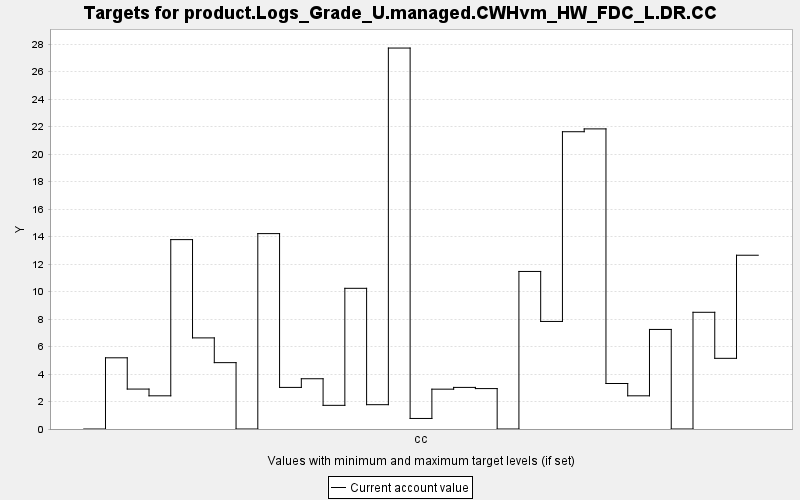

The data file committed next to this chart (first rows):
TARGET, PERIOD, YEAR, PERIODWIDTH, MINIMUM, MAXIMUM, MINWEIGHT, MAXWEIGHT, CURRENT, SUMMARY
product.Logs_Grade_U.managed.CWHvm_HW_FD…, 0, 0, 10.0, 0.0, 10000, 1.0, 1.0, 0.0, 0.0
product.Logs_Grade_U.managed.CWHvm_HW_FD…, 1, 10, 10.0, 0.0, 10000, 1.0, 1.0, 5.181, 0.0
product.Logs_Grade_U.managed.CWHvm_HW_FD…, 2, 20, 10.0, 0.0, 10000, 1.0, 1.0, 2.906, 0.0
product.Logs_Grade_U.managed.CWHvm_HW_FD…, 3, 30, 10.0, 0.0, 10000, 1.0, 1.0, 2.415, 0.0
product.Logs_Grade_U.managed.CWHvm_HW_FD…, 4, 40, 10.0, 0.0, 10000, 1.0, 1.0, 13.78, 0.0
product.Logs_Grade_U.managed.CWHvm_HW_FD…, 5, 50, 10.0, 0.0, 10000, 1.0, 1.0, 6.63, 0.0
product.Logs_Grade_U.managed.CWHvm_HW_FD…, 6, 60, 10.0, 0.0, 10000, 1.0, 1.0, 4.829, 0.0
product.Logs_Grade_U.managed.CWHvm_HW_FD…, 7, 70, 10.0, 0.0, 10000, 1.0, 1.0, 0.0, 0.0
product.Logs_Grade_U.managed.CWHvm_HW_FD…, 8, 80, 10.0, 0.0, 10000, 1.0, 1.0, 14.22, 0.0
product.Logs_Grade_U.managed.CWHvm_HW_FD…, 9, 90, 10.0, 0.0, 10000, 1.0, 1.0, 3.027, 0.0
product.Logs_Grade_U.managed.CWHvm_HW_FD…, 10, 100, 10.0, 0.0, 10000, 1.0, 1.0, 3.657, 0.0
product.Logs_Grade_U.managed.CWHvm_HW_FD…, 11, 110, 10.0, 0.0, 10000, 1.0, 1.0, 1.722, 0.0
product.Logs_Grade_U.managed.CWHvm_HW_FD…, 12, 120, 10.0, 0.0, 10000, 1.0, 1.0, 10.24, 0.0
product.Logs_Grade_U.managed.CWHvm_HW_FD…, 13, 130, 10.0, 0.0, 10000, 1.0, 1.0, 1.77, 0.0
product.Logs_Grade_U.managed.CWHvm_HW_FD…, 14, 140, 10.0, 0.0, 10000, 1.0, 1.0, 27.72, 0.0
product.Logs_Grade_U.managed.CWHvm_HW_FD…, 15, 150, 10.0, 0.0, 10000, 1.0, 1.0, 0.767, 0.0
product.Logs_Grade_U.managed.CWHvm_HW_FD…, 16, 160, 10.0, 0.0, 10000, 1.0, 1.0, 2.899, 0.0
product.Logs_Grade_U.managed.CWHvm_HW_FD…, 17, 170, 10.0, 0.0, 10000, 1.0, 1.0, 3.027, 0.0
product.Logs_Grade_U.managed.CWHvm_HW_FD…, 18, 180, 10.0, 0.0, 10000, 1.0, 1.0, 2.941, 0.0
product.Logs_Grade_U.managed.CWHvm_HW_FD…, 19, 190, 10.0, 0.0, 10000, 1.0, 1.0, 0.0, 0.0
product.Logs_Grade_U.managed.CWHvm_HW_FD…, 20, 200, 10.0, 0.0, 10000, 1.0, 1.0, 11.47, 0.0
product.Logs_Grade_U.managed.CWHvm_HW_FD…, 21, 210, 10.0, 0.0, 10000, 1.0, 1.0, 7.827, 0.0
product.Logs_Grade_U.managed.CWHvm_HW_FD…, 22, 220, 10.0, 0.0, 10000, 1.0, 1.0, 21.63, 0.0
product.Logs_Grade_U.managed.CWHvm_HW_FD…, 23, 230, 10.0, 0.0, 10000, 1.0, 1.0, 21.84, 0.0
product.Logs_Grade_U.managed.CWHvm_HW_FD…, 24, 240, 10.0, 0.0, 10000, 1.0, 1.0, 3.311, 0.0
product.Logs_Grade_U.managed.CWHvm_HW_FD…, 25, 250, 10.0, 0.0, 10000, 1.0, 1.0, 2.415, 0.0
product.Logs_Grade_U.managed.CWHvm_HW_FD…, 26, 260, 10.0, 0.0, 10000, 1.0, 1.0, 7.245, 0.0
product.Logs_Grade_U.managed.CWHvm_HW_FD…, 27, 270, 10.0, 0.0, 10000, 1.0, 1.0, 0.0, 0.0
product.Logs_Grade_U.managed.CWHvm_HW_FD…, 28, 280, 10.0, 0.0, 10000, 1.0, 1.0, 8.493, 0.0
product.Logs_Grade_U.managed.CWHvm_HW_FD…, 29, 290, 10.0, 0.0, 10000, 1.0, 1.0, 5.143, 0.0
product.Logs_Grade_U.managed.CWHvm_HW_FD…, 30, 300, 10.0, 0.0, 10000, 1.0, 1.0, 12.65, 0.0
